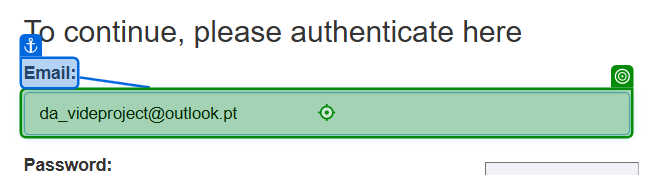
Task: Processo de Treino Para NOS Foreground
Workflow: Fazer_Login__no___ACMESystem1___________

Step 1: type [in_Email] into 'Email'

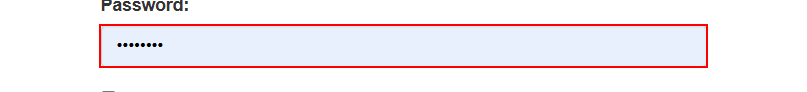
Step 2: type a value into the text box 'password'